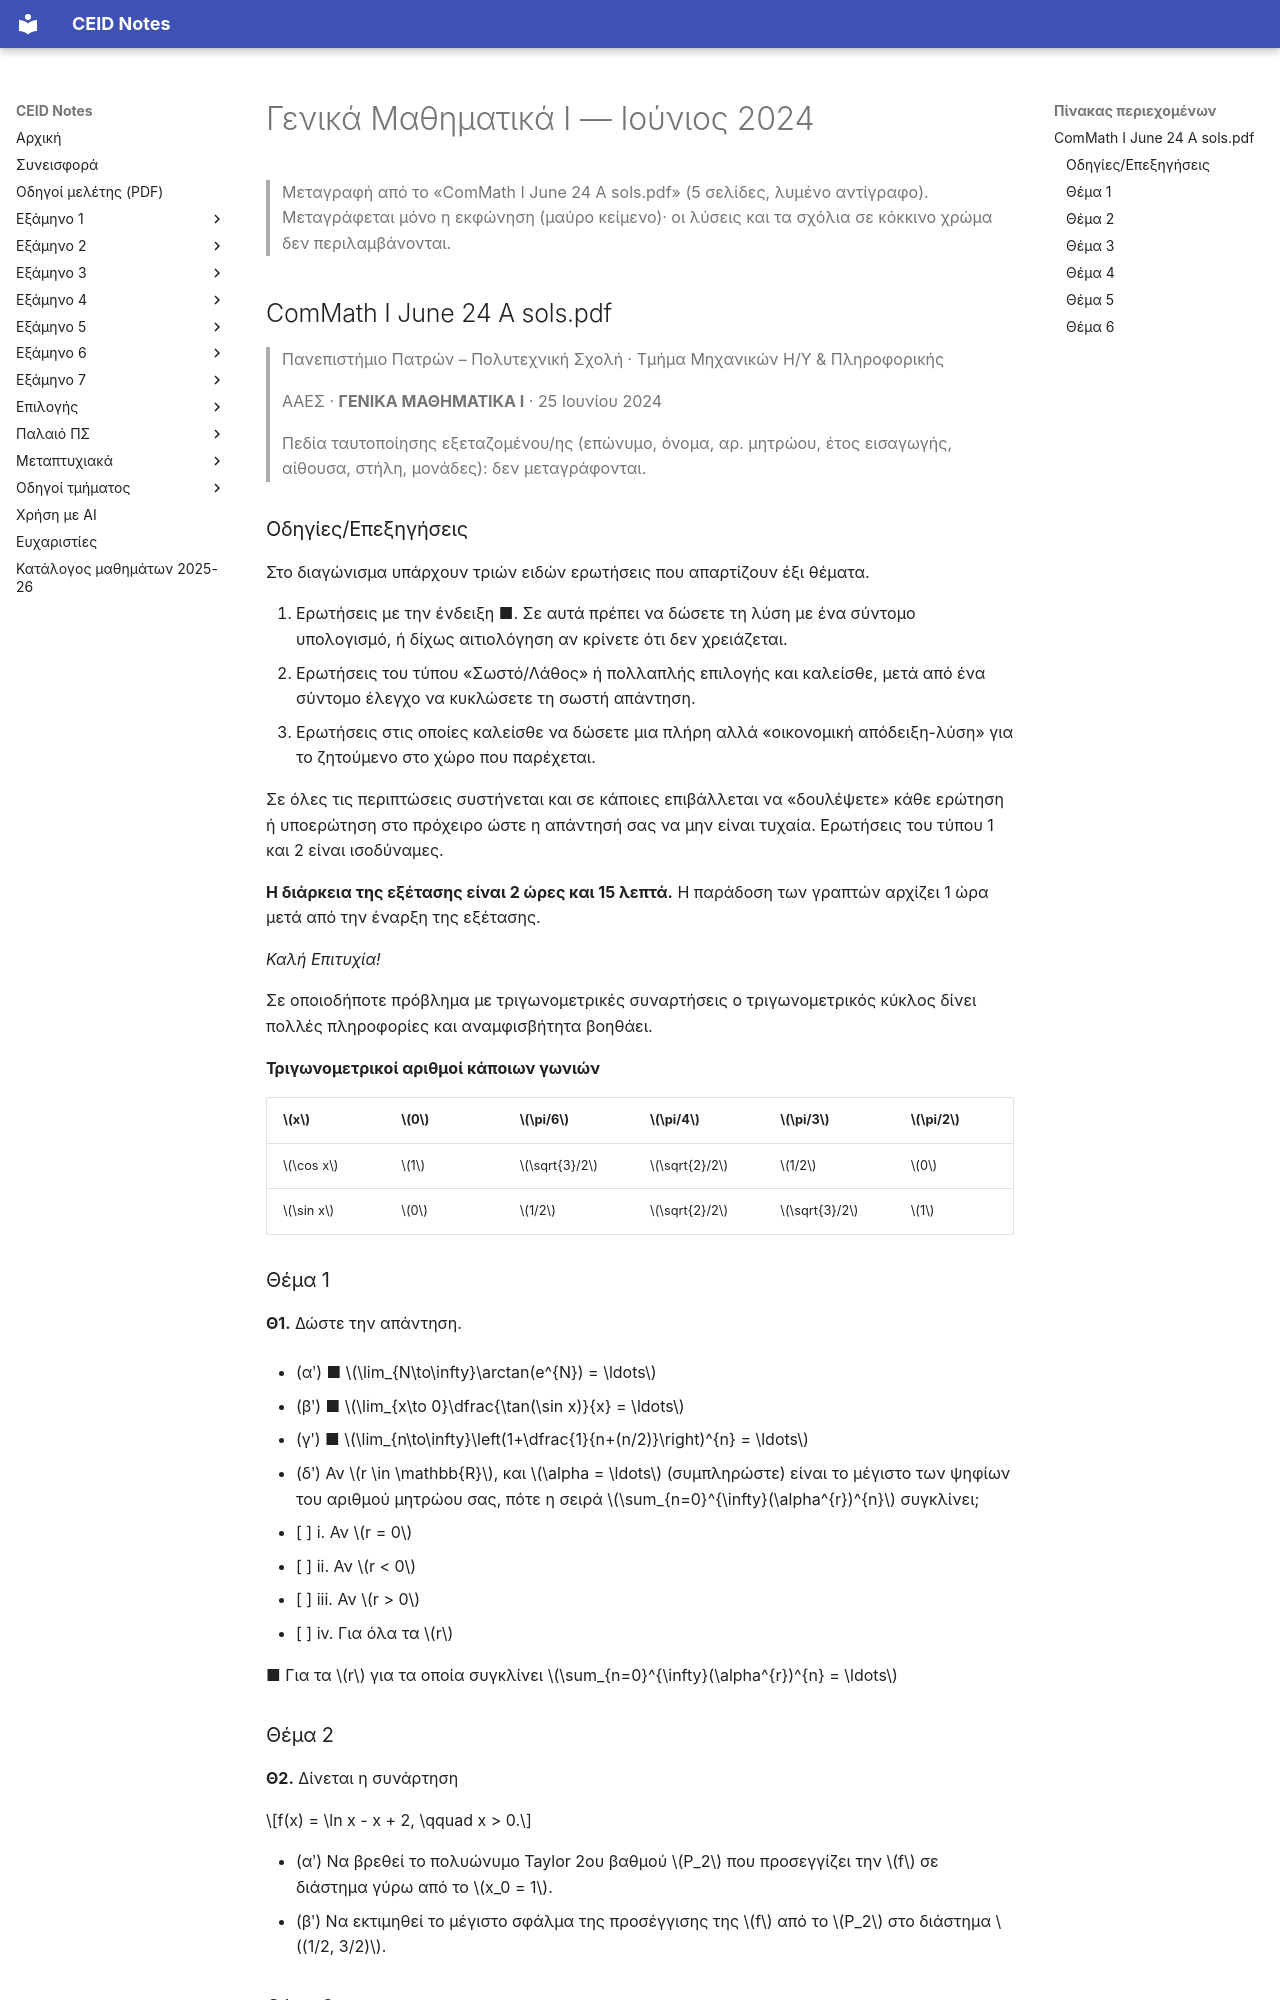

repository: kdngiorgos/ceid-notes · page: Semesters/Semester 2 (2ο Εξάμηνο)/Γενικά Μαθηματικά Ι - CEID_22Y105/Previous Exams/2024-06.html · generator: mkdocs

---
course: CEID_22Y105
session: 2024-06
label: Ιούνιος 2024
sources:
- ComMath I June 24 A sols.pdf
- ComMath_I_June_24_A_sols.pdf
format: mixed
duration_min: 135
notes: "το αρχείο ComMath I June 24 A sols.pdf είναι λυμένο αντίγραφο της εξέτασης (λύσεις και σχόλια σε κόκκινο χρώμα)· μεταγράφηκε μόνο το μαύρο κείμενο της εκφώνησης· οι βαθμοί ανά τύπο ερώτησης (5, 4, 10 μονάδες), το σύνολο μονάδων 116 και η σύνοψη της Θ5 με τα σχήματα των λύσεων δεν μεταγράφηκαν επειδή εμφανίζονται μόνο με κόκκινο χρώμα και δεν επιβεβαιώνονται ως τυπωμένα· τα σημάδια Σ/Λ δίπλα σε ορισμένες ερωτήσεις είναι λύσεις και δεν μεταγράφηκαν· τα κενά απαντήσεων σημειώνονται με τρεις τελείες· το extra_sources είναι διαφορετική έκδοση του ίδιου αρχείου με πανομοιότυπο μαύρο κείμενο εκφώνησης"
transcription: partial
solutions: community
---
# Γενικά Μαθηματικά Ι — Ιούνιος 2024

> Μεταγραφή από το «ComMath I June 24 A sols.pdf» (5 σελίδες, λυμένο αντίγραφο). Μεταγράφεται μόνο η εκφώνηση (μαύρο κείμενο)· οι λύσεις και τα σχόλια σε κόκκινο χρώμα δεν περιλαμβάνονται.

## ComMath I June 24 A sols.pdf

> Πανεπιστήμιο Πατρών – Πολυτεχνική Σχολή · Τμήμα Μηχανικών Η/Υ & Πληροφορικής
>
> ΑΑΕΣ · **ΓΕΝΙΚΑ ΜΑΘΗΜΑΤΙΚΑ Ι** · 25 Ιουνίου 2024
>
> Πεδία ταυτοποίησης εξεταζομένου/ης (επώνυμο, όνομα, αρ. μητρώου, έτος εισαγωγής, αίθουσα, στήλη, μονάδες): δεν μεταγράφονται.

### Οδηγίες/Επεξηγήσεις

Στο διαγώνισμα υπάρχουν τριών ειδών ερωτήσεις που απαρτίζουν έξι θέματα.

1. Ερωτήσεις με την ένδειξη ■. Σε αυτά πρέπει να δώσετε τη λύση με ένα σύντομο υπολογισμό, ή δίχως αιτιολόγηση αν κρίνετε ότι δεν χρειάζεται.
2. Ερωτήσεις του τύπου «Σωστό/Λάθος» ή πολλαπλής επιλογής και καλείσθε, μετά από ένα σύντομο έλεγχο να κυκλώσετε τη σωστή απάντηση.
3. Ερωτήσεις στις οποίες καλείσθε να δώσετε μια πλήρη αλλά «οικονομική απόδειξη-λύση» για το ζητούμενο στο χώρο που παρέχεται.

Σε όλες τις περιπτώσεις συστήνεται και σε κάποιες επιβάλλεται να «δουλέψετε» κάθε ερώτηση ή υποερώτηση στο πρόχειρο ώστε η απάντησή σας να μην είναι τυχαία. Ερωτήσεις του τύπου 1 και 2 είναι ισοδύναμες.

**Η διάρκεια της εξέτασης είναι 2 ώρες και 15 λεπτά.** Η παράδοση των γραπτών αρχίζει 1 ώρα μετά από την έναρξη της εξέτασης.

*Καλή Επιτυχία!*

Σε οποιοδήποτε πρόβλημα με τριγωνομετρικές συναρτήσεις ο τριγωνομετρικός κύκλος δίνει πολλές πληροφορίες και αναμφισβήτητα βοηθάει.

**Τριγωνομετρικοί αριθμοί κάποιων γωνιών**

| $x$ | $0$ | $\pi/6$ | $\pi/4$ | $\pi/3$ | $\pi/2$ |
|---|---|---|---|---|---|
| $\cos x$ | $1$ | $\sqrt{3}/2$ | $\sqrt{2}/2$ | $1/2$ | $0$ |
| $\sin x$ | $0$ | $1/2$ | $\sqrt{2}/2$ | $\sqrt{3}/2$ | $1$ |

### Θέμα 1

**Θ1.** Δώστε την απάντηση.

- (αʹ) ■ $\lim_{N\to\infty}\arctan(e^{N}) = \ldots$

- (βʹ) ■ $\lim_{x\to 0}\dfrac{\tan(\sin x)}{x} = \ldots$

- (γʹ) ■ $\lim_{n\to\infty}\left(1+\dfrac{1}{n+(n/2)}\right)^{n} = \ldots$

- (δʹ) Αν $r \in \mathbb{R}$, και $\alpha = \ldots$ (συμπληρώστε) είναι το μέγιστο των ψηφίων του αριθμού μητρώου σας, πότε η σειρά $\sum_{n=0}^{\infty}(\alpha^{r})^{n}$ συγκλίνει;
  - [ ] i. Αν $r = 0$
  - [ ] ii. Αν $r < 0$
  - [ ] iii. Αν $r > 0$
  - [ ] iv. Για όλα τα $r$

  ■ Για τα $r$ για τα οποία συγκλίνει $\sum_{n=0}^{\infty}(\alpha^{r})^{n} = \ldots$

### Θέμα 2

**Θ2.** Δίνεται η συνάρτηση

$$f(x) = \ln x - x + 2, \qquad x > 0.$$

- (αʹ) Να βρεθεί το πολυώνυμο Taylor 2ου βαθμού $P_2$ που προσεγγίζει την $f$ σε διάστημα γύρω από το $x_0 = 1$.
- (βʹ) Να εκτιμηθεί το μέγιστο σφάλμα της προσέγγισης της $f$ από το $P_2$ στο διάστημα $(1/2, 3/2)$.

### Θέμα 3

**Θ3.** Αν $\alpha$ είναι το μέγιστο των ψηφίων του αριθμού μητρώου σας, να βρεθεί το μέγιστο διάστημα $I_\alpha$ ώστε

$$|e^{x+\alpha} - e^{x-\alpha}| > \alpha$$

για όλα τα σημεία $x$ του διαστήματος.

### Θέμα 4

**Θ4.** Δίνεται η εξίσωση

$$\frac{dy}{dx} + \frac{\alpha}{x}\,y = 1, \qquad x > 0,$$

όπου $\alpha$ είναι το μέγιστο των ψηφίων του αριθμού μητρώου σας. Να βρεθούν **όλες** οι λύσεις της εξίσωσης.
